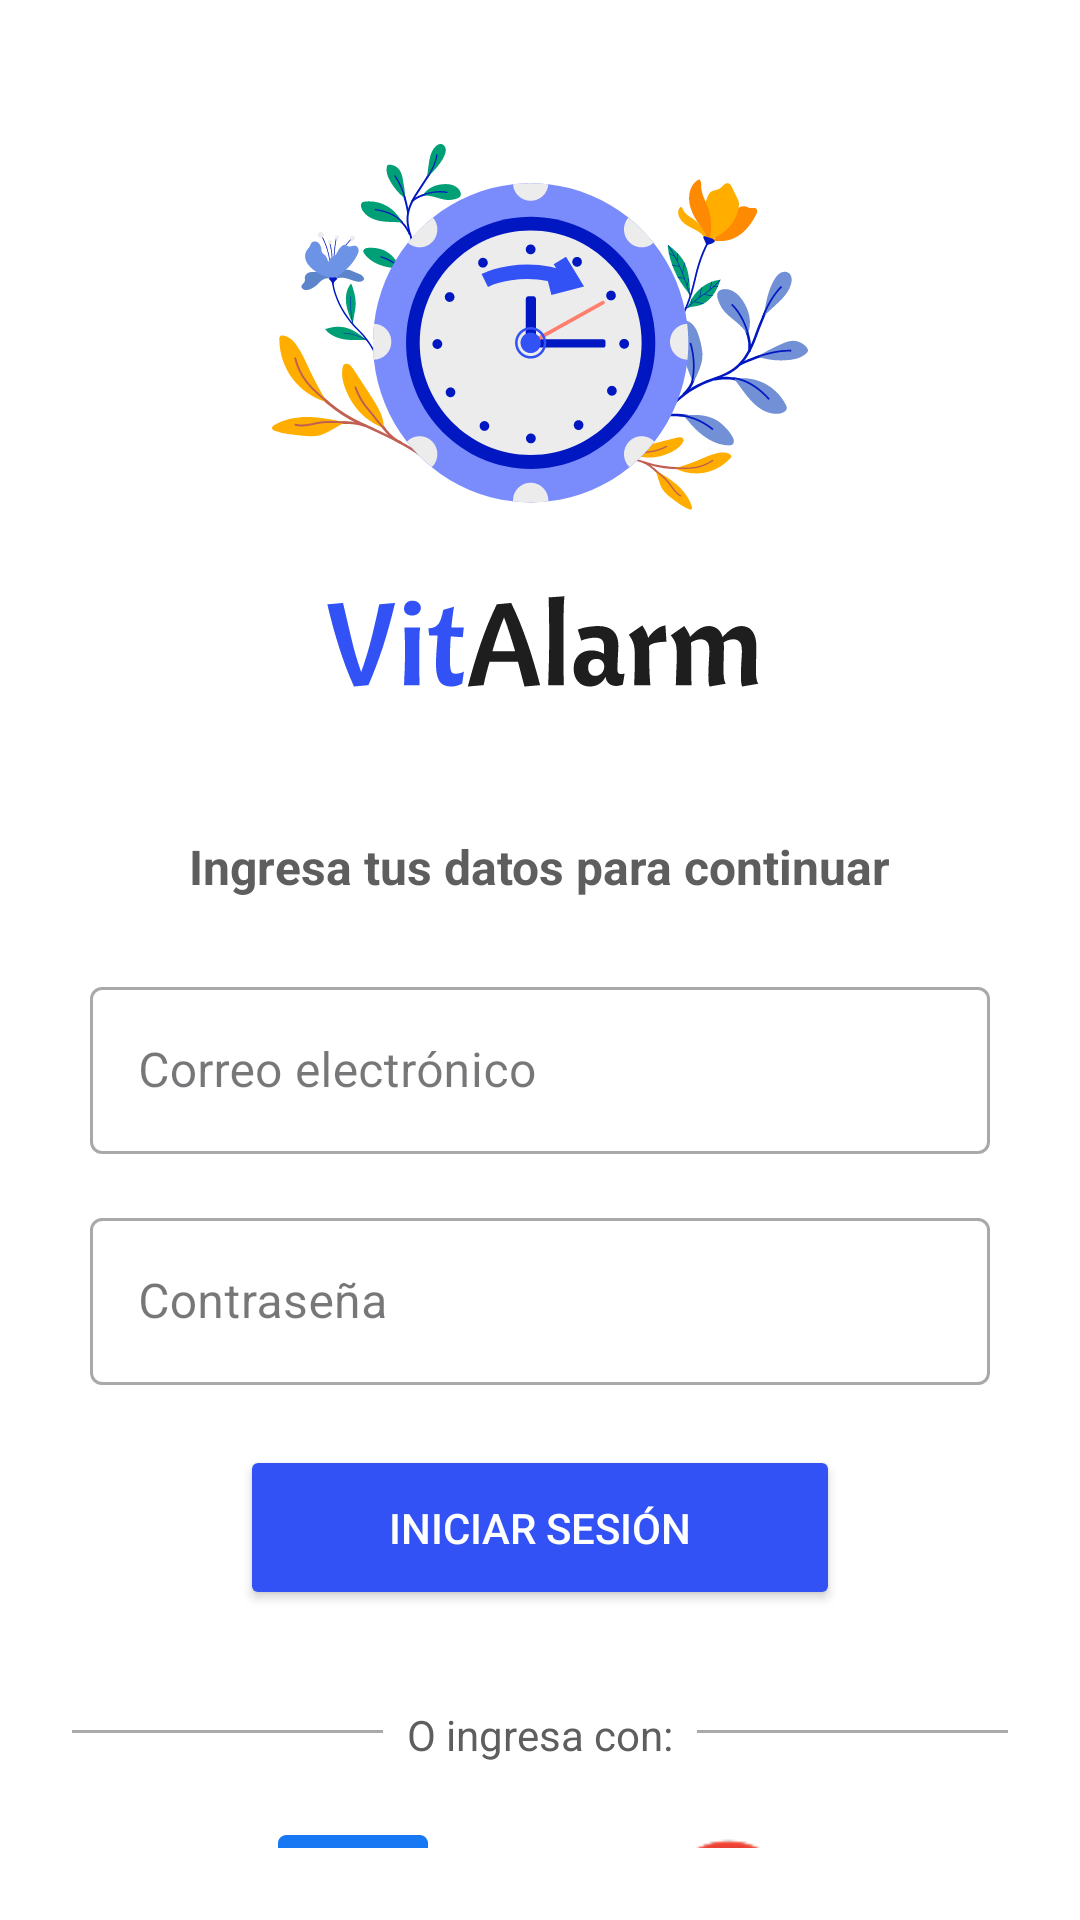

Here is an Android app screen rendered from its layout file. Give the layout XML and the strings, colors and styles it references.
<!-- AndroidManifest.xml: application theme Theme.VitaAlarm_movil -->
<!-- res/layout/activity_login.xml -->
<?xml version="1.0" encoding="utf-8"?>
<androidx.constraintlayout.widget.ConstraintLayout xmlns:android="http://schemas.android.com/apk/res/android"
    xmlns:app="http://schemas.android.com/apk/res-auto"
    android:id="@+id/loginActivity"
    android:layout_width="match_parent"
    android:layout_height="match_parent"
    android:background="@color/white"
    android:padding="24dp">

    
    <ImageView
        android:id="@+id/logoImage"
        android:layout_width="190dp"
        android:layout_height="190dp"
        android:src="@drawable/vitalarm"
        android:contentDescription="Logo"
        app:layout_constraintTop_toTopOf="parent"
        app:layout_constraintStart_toStartOf="parent"
        app:layout_constraintEnd_toEndOf="parent"
        android:layout_marginTop="24dp"/>

    
    <TextView
        android:id="@+id/subtitleText"
        android:layout_width="wrap_content"
        android:layout_height="wrap_content"
        android:text="Ingresa tus datos para continuar"
        android:textSize="16sp"
        android:textColor="@color/gray_main"
        android:textStyle="bold"
        app:layout_constraintTop_toBottomOf="@id/logoImage"
        app:layout_constraintStart_toStartOf="parent"
        app:layout_constraintEnd_toEndOf="parent"
        android:layout_marginTop="40dp" />

    
    <com.google.android.material.textfield.TextInputLayout
        android:id="@+id/emailInputLayout"
        android:layout_width="300dp"
        android:layout_height="wrap_content"
        android:hint="Correo electrónico"
        style="@style/Widget.MaterialComponents.TextInputLayout.OutlinedBox"
        app:layout_constraintTop_toBottomOf="@id/subtitleText"
        app:layout_constraintStart_toStartOf="parent"
        app:layout_constraintEnd_toEndOf="parent"
        android:layout_marginTop="24dp">

        <com.google.android.material.textfield.TextInputEditText
            android:id="@+id/emailInput"
            android:layout_width="match_parent"
            android:layout_height="wrap_content"
            android:inputType="textEmailAddress"/>
    </com.google.android.material.textfield.TextInputLayout>

    
    <com.google.android.material.textfield.TextInputLayout
        android:id="@+id/passwordInputLayout"
        android:layout_width="300dp"
        android:layout_height="wrap_content"
        android:hint="Contraseña"
        style="@style/Widget.MaterialComponents.TextInputLayout.OutlinedBox"
        app:layout_constraintTop_toBottomOf="@id/emailInputLayout"
        app:layout_constraintStart_toStartOf="parent"
        app:layout_constraintEnd_toEndOf="parent"
        android:layout_marginTop="16dp">

        <com.google.android.material.textfield.TextInputEditText
            android:id="@+id/passwordInput"
            android:layout_width="match_parent"
            android:layout_height="wrap_content"
            android:inputType="textPassword"/>
    </com.google.android.material.textfield.TextInputLayout>

    
    <Button
        android:id="@+id/btnLogin"
        android:layout_width="200dp"
        android:layout_height="55dp"
        android:text="Iniciar sesión"
        android:backgroundTint="@color/blue_main"
        android:textColor="@android:color/white"
        app:layout_constraintTop_toBottomOf="@id/passwordInputLayout"
        app:layout_constraintStart_toStartOf="parent"
        app:layout_constraintEnd_toEndOf="parent"
        android:layout_marginTop="20dp" />

    
    <View
        android:id="@+id/divider"
        android:layout_width="350dp"
        android:layout_height="1dp"
        android:background="@android:color/darker_gray"
        app:layout_constraintTop_toBottomOf="@id/btnLogin"
        app:layout_constraintStart_toStartOf="parent"
        app:layout_constraintEnd_toEndOf="parent"
        android:layout_marginTop="40dp"/>

    
    <TextView
        android:id="@+id/orText"
        android:layout_width="wrap_content"
        android:layout_height="wrap_content"
        android:background="@android:color/white"
        android:paddingStart="8dp"
        android:paddingEnd="8dp"
        android:text="O ingresa con:"
        android:textColor="@color/gray_main"
        android:textSize="14sp"
        app:layout_constraintTop_toBottomOf="@id/btnLogin"
        app:layout_constraintStart_toStartOf="parent"
        app:layout_constraintEnd_toEndOf="parent"
        android:layout_marginTop="32dp" />


    
    <LinearLayout
        android:id="@+id/socialButtons"
        android:layout_width="wrap_content"
        android:layout_height="wrap_content"
        android:orientation="horizontal"
        app:layout_constraintTop_toBottomOf="@id/orText"
        app:layout_constraintStart_toStartOf="parent"
        app:layout_constraintEnd_toEndOf="parent"
        android:layout_marginTop="24dp">

        <ImageView
            android:id="@+id/facebookLogin"
            android:layout_width="50dp"
            android:layout_height="50dp"
            android:src="@drawable/facebook"
            android:contentDescription="Facebook Login"
            android:layout_marginEnd="75dp" />

        <ImageView
            android:id="@+id/googleLogin"
            android:layout_width="50dp"
            android:layout_height="50dp"
            android:src="@drawable/google"
            android:contentDescription="Google Login" />
    </LinearLayout>

    
    <LinearLayout
        android:layout_width="wrap_content"
        android:layout_height="wrap_content"
        android:orientation="horizontal"
        app:layout_constraintTop_toBottomOf="@id/socialButtons"
        app:layout_constraintStart_toStartOf="parent"
        app:layout_constraintEnd_toEndOf="parent"
        android:layout_marginTop="36dp">

        <TextView
            android:id="@+id/registerText"
            android:layout_width="wrap_content"
            android:layout_height="wrap_content"
            android:text="¿No tienes una cuenta? "
            android:textSize="14sp"
            android:textColor="@color/gray_main"/>

        <TextView
            android:id="@+id/registerLink"
            android:layout_width="wrap_content"
            android:layout_height="wrap_content"
            android:text="Regístrate"
            android:textSize="14sp"
            android:textColor="@color/blue_main"
            android:textStyle="bold"/>
    </LinearLayout>


</androidx.constraintlayout.widget.ConstraintLayout>
<!-- resources referenced by this layout -->
<resources>
  <color name="blue_main">#3252F6</color>
  <color name="gray_main">#5E5E5F</color>
  <color name="white">#FFFFFF</color>
  <!-- drawable facebook: png bitmap (drawable, 976 bytes) -->
  <!-- drawable google: png bitmap (drawable, 3285 bytes) -->
  <!-- drawable vitalarm: vector/xml drawable (drawable, 48324 chars, omitted) -->
  <style name="Theme.VitaAlarm_movil" parent="Base.Theme.VitaAlarm_movil" />
  <style name="Base.Theme.VitaAlarm_movil" parent="Theme.Material3.DayNight.NoActionBar">
          
          
      </style>
</resources>
